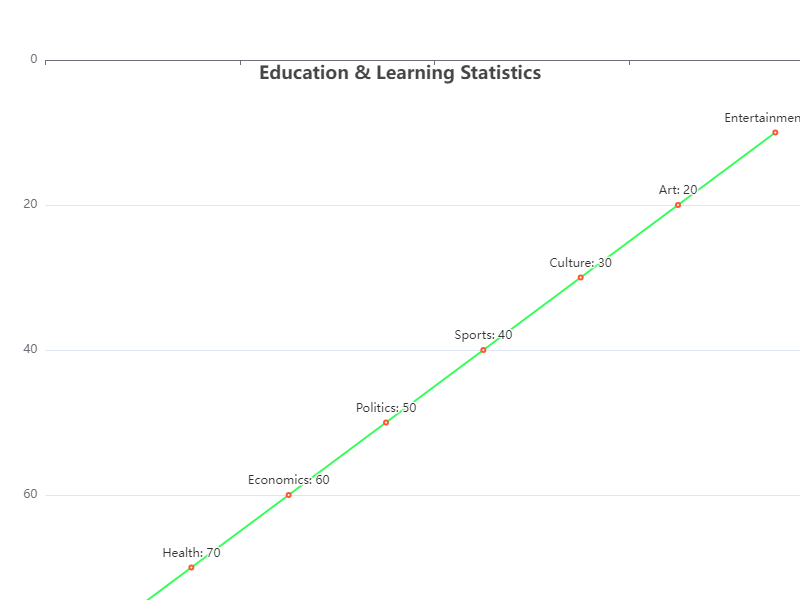

The data file committed next to this chart (first rows):
Category, Value
Education, 80
Health, 70
Economics, 60
Politics, 50
Sports, 40
Culture, 30
Art, 20
Entertainment, 10
